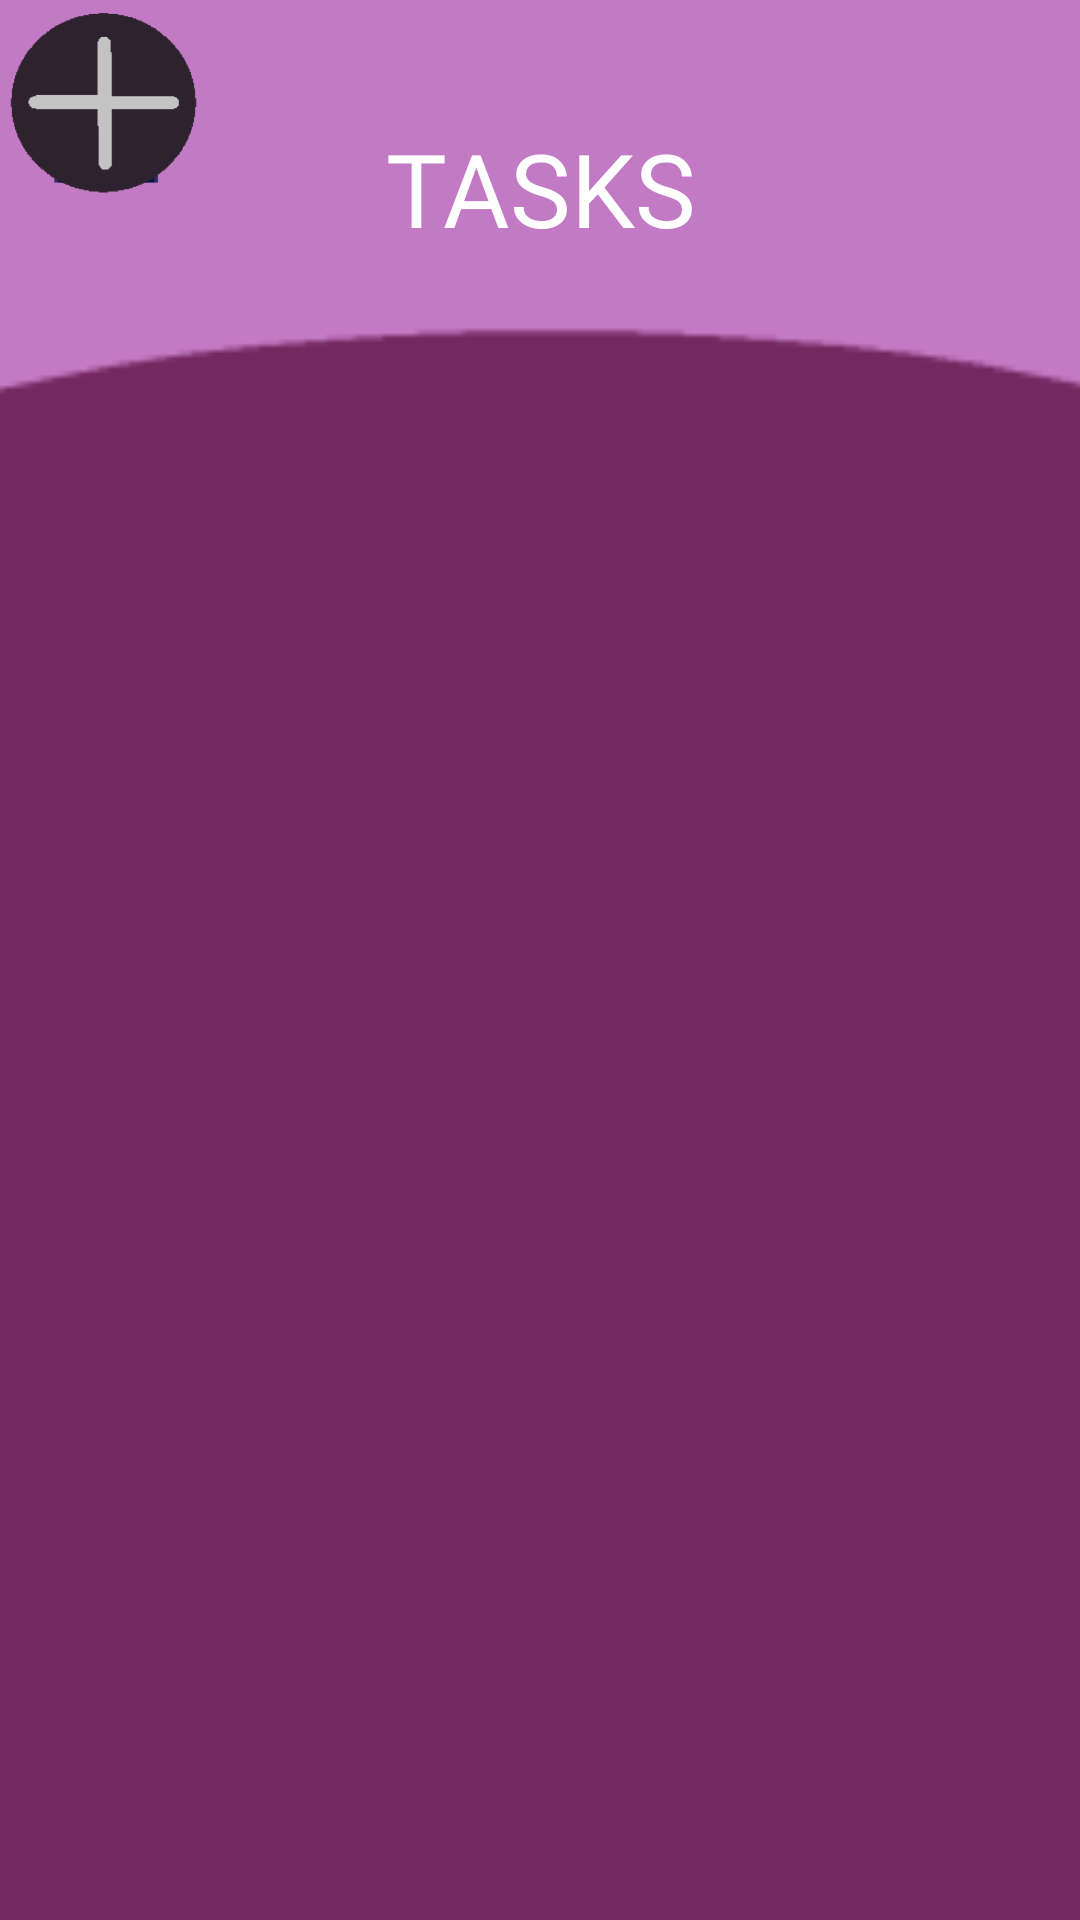

This screen was rendered from an Android layout file. Write that file and the resources it references.
<!-- AndroidManifest.xml: application theme Theme.CIS183_FinalProject_DavidConcord_CodyKing -->
<!-- res/layout/activity_task_list.xml -->
<?xml version="1.0" encoding="utf-8"?>
<androidx.constraintlayout.widget.ConstraintLayout xmlns:android="http://schemas.android.com/apk/res/android"
    xmlns:app="http://schemas.android.com/apk/res-auto"
    xmlns:tools="http://schemas.android.com/tools"
    android:layout_width="match_parent"
    android:layout_height="match_parent"
    android:background="#732860"
    tools:context=".TaskList">

    <ImageView
        android:id="@+id/imageView6"
        android:layout_width="559dp"
        android:layout_height="568dp"
        android:layout_marginBottom="248dp"
        android:paddingLeft="0px"
        android:paddingTop="0px"
        android:paddingRight="0px"
        app:layout_constraintBottom_toBottomOf="parent"
        app:layout_constraintEnd_toEndOf="parent"
        app:layout_constraintHorizontal_bias="0.497"
        app:layout_constraintStart_toStartOf="parent"
        app:srcCompat="@mipmap/arc_foreground" />

    <TextView
        android:id="@+id/tv_v_title2"
        android:layout_width="220dp"
        android:layout_height="58dp"
        android:autoText="false"
        android:fontFamily="@font/carter_one"
        android:text="TASKS"
        android:textAlignment="center"
        android:textColor="#FFFFFF"
        android:textSize="34sp"
        app:layout_constraintBottom_toBottomOf="parent"
        app:layout_constraintEnd_toEndOf="parent"
        app:layout_constraintHorizontal_bias="0.503"
        app:layout_constraintStart_toStartOf="parent"
        app:layout_constraintTop_toTopOf="parent"
        app:layout_constraintVertical_bias="0.069" />

    <ImageView
        android:id="@+id/iv_v_tl_homebtn"
        android:layout_width="74dp"
        android:layout_height="60dp"
        android:layout_marginTop="4dp"
        android:layout_marginEnd="288dp"
        app:layout_constraintEnd_toEndOf="parent"
        app:layout_constraintTop_toTopOf="parent"
        app:srcCompat="@mipmap/homehouse_foreground" />

    <ListView
        android:id="@+id/lv_v_tl_tasklist"
        android:layout_width="315dp"
        android:layout_height="430dp"
        android:layout_marginTop="24dp"
        app:layout_constraintEnd_toEndOf="parent"
        app:layout_constraintHorizontal_bias="0.511"
        app:layout_constraintStart_toStartOf="parent"
        app:layout_constraintTop_toBottomOf="@+id/tv_v_title2" />

    <ImageView
        android:id="@+id/iv_v_tl_addbtn"
        android:layout_width="71dp"
        android:layout_height="69dp"
        app:srcCompat="@mipmap/ball_foreground"
        tools:layout_editor_absoluteX="273dp"
        tools:layout_editor_absoluteY="555dp" />

</androidx.constraintlayout.widget.ConstraintLayout>
<!-- resources referenced by this layout -->
<resources>
  <!-- mipmap arc_foreground: webp bitmap (mipmap-hdpi, 500 bytes) -->
  <!-- mipmap ball_foreground: webp bitmap (mipmap-hdpi, 2134 bytes) -->
  <!-- mipmap homehouse_foreground: webp bitmap (mipmap-hdpi, 1148 bytes) -->
  <style name="Theme.CIS183_FinalProject_DavidConcord_CodyKing" parent="Base.Theme.CIS183_FinalProject_DavidConcord_CodyKing" />
  <style name="Base.Theme.CIS183_FinalProject_DavidConcord_CodyKing" parent="Theme.Material3.DayNight.NoActionBar">
          
          
      </style>
</resources>
